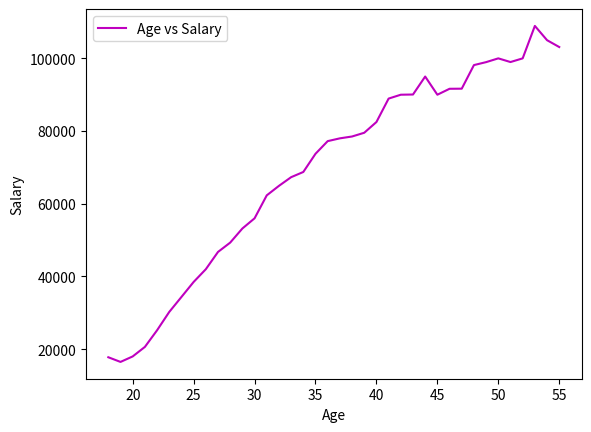

The script that saved this image:
from matplotlib import pyplot as pt
age = [18, 19, 20, 21, 22, 23, 24, 25, 26, 27, 28, 29, 30, 31, 32, 33, 34, 35, 36, 37, 38, 39, 40, 41, 42, 43, 44, 45, 46, 47, 48, 49, 50, 51, 52, 53, 54, 55]
dev_salary = [17784, 16500, 18012, 20628, 25206, 30252, 34368, 38496, 42000, 46752, 49320, 53200, 56000, 62316, 64928, 67317, 68748, 73752, 77232, 78000, 78508, 79536, 82488, 88935, 90000, 90056, 95000, 90000, 91633, 91660, 98150, 98964, 100000, 98988, 100000, 108923, 105000, 103117]
pt.plot(age,dev_salary,color="m")
pt.legend(["Age vs Salary"])
pt.xlabel("Age")
pt.ylabel("Salary")
pt.show()